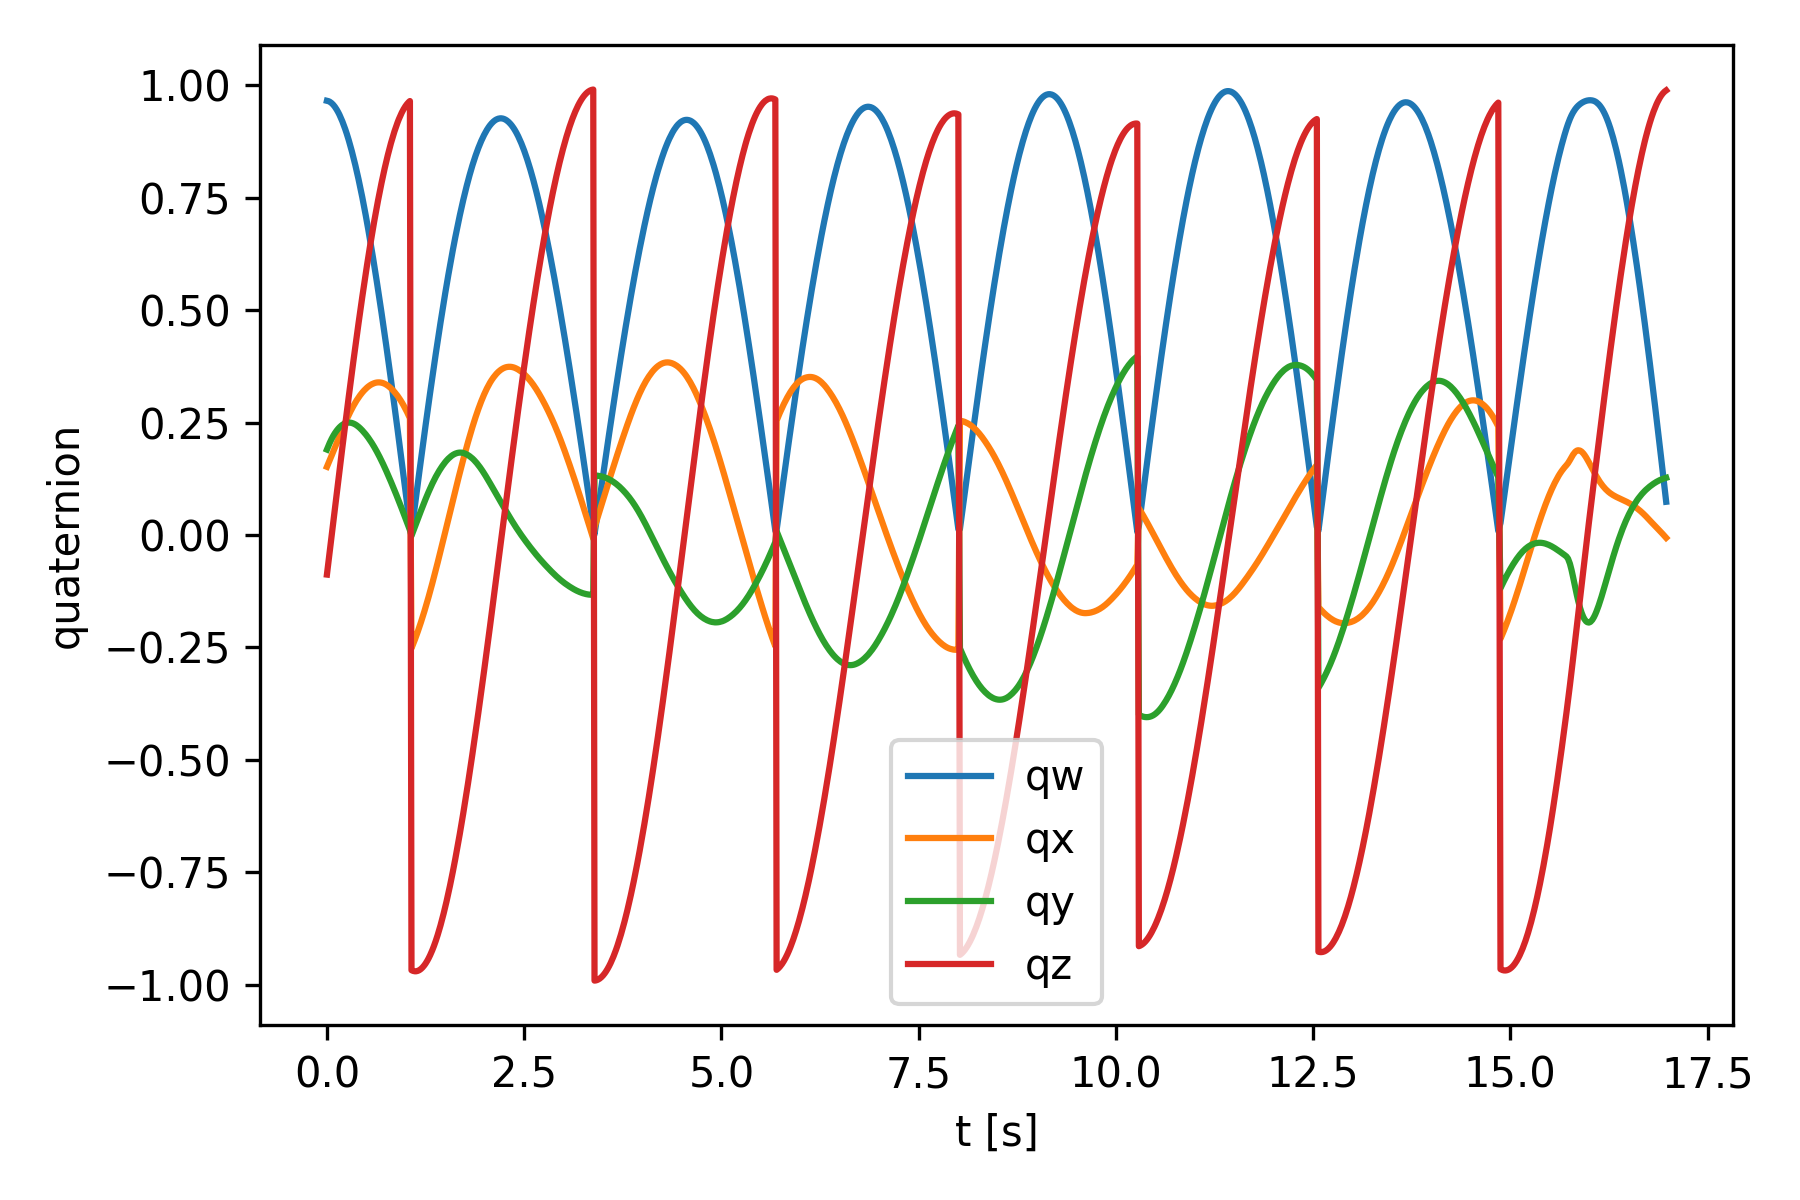

Source data for this figure (header and first rows):
t, qw, qx, qy, qz
0.0000000, 0.9659, 0.1519, 0.1902, -0.0879
0.02, 0.9651, 0.1601, 0.1988, -0.05879
0.036, 0.9637, 0.1668, 0.2053, -0.03549
0.06, 0.9606, 0.177, 0.214, -0.0005414
0.08, 0.9571, 0.1857, 0.2206, 0.02854
0.1, 0.9527, 0.1943, 0.2263, 0.05758
0.124, 0.9463, 0.2047, 0.2324, 0.09232
0.144, 0.9401, 0.2133, 0.2367, 0.1211
0.16, 0.9345, 0.2202, 0.2398, 0.1441
0.18, 0.9267, 0.2287, 0.243, 0.1726
0.196, 0.92, 0.2353, 0.2452, 0.1954
0.216, 0.9108, 0.2435, 0.2473, 0.2236
0.232, 0.9029, 0.2499, 0.2486, 0.246
0.252, 0.8923, 0.2577, 0.2497, 0.2738
0.276, 0.8787, 0.2668, 0.2502, 0.3068
0.3, 0.864, 0.2754, 0.2499, 0.3394
0.316, 0.8536, 0.2809, 0.2493, 0.3609
0.336, 0.84, 0.2874, 0.2481, 0.3875
0.36, 0.8228, 0.2948, 0.2459, 0.419
0.376, 0.8108, 0.2994, 0.2441, 0.4397
0.4, 0.792, 0.3058, 0.2409, 0.4702
0.42, 0.7757, 0.3107, 0.2378, 0.4953
0.448, 0.7516, 0.317, 0.2328, 0.5295
0.472, 0.7299, 0.3218, 0.2281, 0.5583
0.492, 0.7111, 0.3254, 0.2239, 0.5817
0.508, 0.6956, 0.328, 0.2203, 0.6
0.524, 0.6798, 0.3303, 0.2165, 0.618
0.548, 0.6554, 0.3334, 0.2104, 0.6443
0.568, 0.6344, 0.3354, 0.205, 0.6655
0.584, 0.6173, 0.3368, 0.2005, 0.6821
0.6, 0.5999, 0.3379, 0.1958, 0.6983
0.616, 0.5822, 0.3387, 0.1909, 0.714
0.632, 0.5643, 0.3393, 0.1858, 0.7293
0.648, 0.546, 0.3396, 0.1806, 0.7443
0.668, 0.5229, 0.3396, 0.1738, 0.7623
0.692, 0.4945, 0.3389, 0.1653, 0.7831
0.712, 0.4705, 0.3379, 0.158, 0.7997
0.732, 0.4461, 0.3365, 0.1505, 0.8155
0.752, 0.4214, 0.3346, 0.1427, 0.8307
0.772, 0.3963, 0.3323, 0.1348, 0.8452
0.792, 0.3709, 0.3295, 0.1267, 0.8589
0.812, 0.3452, 0.3264, 0.1185, 0.8719
0.836, 0.314, 0.3222, 0.1084, 0.8865
0.856, 0.2876, 0.3183, 0.0999, 0.8978
0.88, 0.2556, 0.3132, 0.08952, 0.9103
0.896, 0.2341, 0.3094, 0.08251, 0.918
0.912, 0.2125, 0.3055, 0.07542, 0.9251
0.932, 0.1853, 0.3002, 0.06646, 0.9333
0.948, 0.1635, 0.2957, 0.05923, 0.9393
0.972, 0.1306, 0.2884, 0.04826, 0.9473
0.996, 0.09776, 0.2805, 0.03717, 0.9541
1.016, 0.07031, 0.2735, 0.02786, 0.9589
1.036, 0.04285, 0.2661, 0.01851, 0.9628
1.052, 0.02092, 0.2599, 0.01101, 0.9654
1.072, 0.006455, -0.2517, -0.001624, -0.9678
1.092, 0.03377, -0.243, 0.007746, -0.9694
1.116, 0.06633, -0.2321, 0.01897, -0.9702
1.132, 0.0879, -0.2244, 0.02642, -0.9702
1.152, 0.1147, -0.2146, 0.03569, -0.9693
1.172, 0.1414, -0.2043, 0.04491, -0.9676
... 800 more rows
